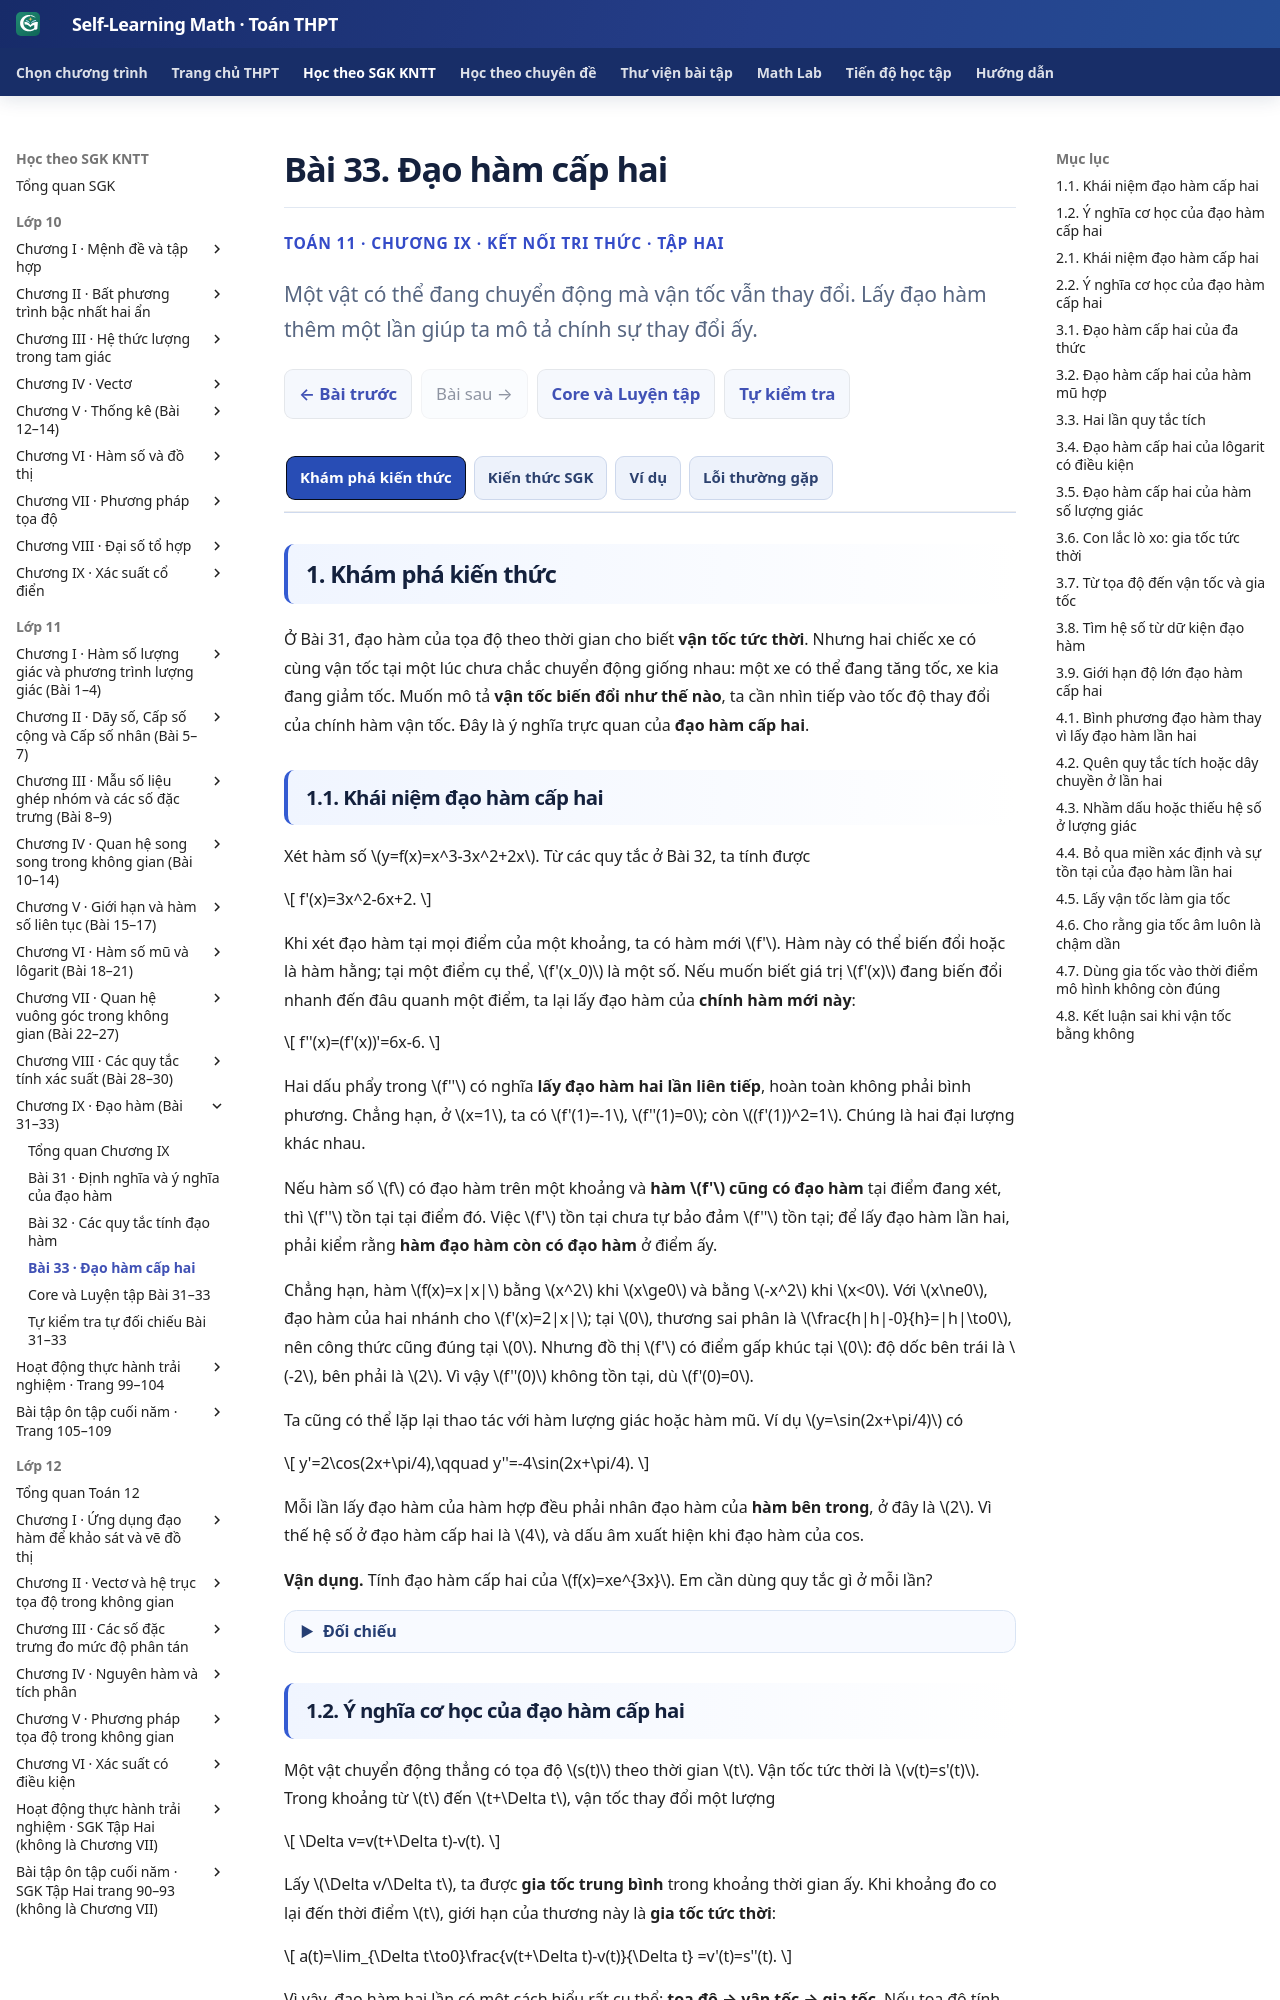

repository: TMA2015/self-learning-math · page: thpt-preview/sgk/lop-11/chuong-ix/bai-33/index.html · generator: mkdocs

# Bài 33. Đạo hàm cấp hai

<style>
/* Only the B33 Knowledge page. Shared Golden UI, data and assessment stay unchanged. */
.md-typeset:has([data-g11-b33-knowledge-only]) .thpt-r4-knowledge-conclusion.thpt-r4-concept-card{background:#e8f7f2;border:1px solid #a9dccc;border-left:4px solid #087d69;color:#174137}
.md-typeset:has([data-g11-b33-knowledge-only]) .thpt-r4-knowledge-conclusion.thpt-r4-rule-card{background:#eaf1fc;border:1px solid #a5bee5;border-left:4px solid #4879c2;color:#193d66}
[data-md-color-scheme="slate"] .md-typeset:has([data-g11-b33-knowledge-only]) .thpt-r4-knowledge-conclusion.thpt-r4-concept-card{background:#193d36;border-color:#447e70;border-left-color:#76dfc7;color:#e9fff7}
[data-md-color-scheme="slate"] .md-typeset:has([data-g11-b33-knowledge-only]) .thpt-r4-knowledge-conclusion.thpt-r4-rule-card{background:#203551;border-color:#45658a;border-left-color:#8cb4ed;color:#ecf5ff}
</style>

<div class="thpt-r4-screen" data-thpt-r4 data-g11-b33-knowledge-only>
<p class="thpt-r4-eyebrow">TOÁN 11 · CHƯƠNG IX · KẾT NỐI TRI THỨC · TẬP HAI</p>
<p class="thpt-r4-lead">Một vật có thể đang chuyển động mà vận tốc vẫn thay đổi. Lấy đạo hàm thêm một lần giúp ta mô tả chính sự thay đổi ấy.</p>
<nav class="thpt-r4-lesson-tabs"><a href="../">Chương IX</a><a href="../luyen-tap/">Core/Luyện tập</a><a href="../tu-kiem-tra-chuong/">Tự kiểm tra cuối chương</a></nav>
</div>

=== "Khám phá kiến thức"

    Ở Bài 31, đạo hàm của tọa độ theo thời gian cho biết **vận tốc tức thời**. Nhưng hai chiếc xe có cùng vận tốc tại một lúc chưa chắc chuyển động giống nhau: một xe có thể đang tăng tốc, xe kia đang giảm tốc. Muốn mô tả **vận tốc biến đổi như thế nào**, ta cần nhìn tiếp vào tốc độ thay đổi của chính hàm vận tốc. Đây là ý nghĩa trực quan của **đạo hàm cấp hai**.

    ### 1.1. Khái niệm đạo hàm cấp hai

    Xét hàm số \(y=f(x)=x^3-3x^2+2x\). Từ các quy tắc ở Bài 32, ta tính được

    \[
    f'(x)=3x^2-6x+2.
    \]

    Khi xét đạo hàm tại mọi điểm của một khoảng, ta có hàm mới \(f'\). Hàm này có thể biến đổi hoặc là hàm hằng; tại một điểm cụ thể, \(f'(x_0)\) là một số. Nếu muốn biết giá trị \(f'(x)\) đang biến đổi nhanh đến đâu quanh một điểm, ta lại lấy đạo hàm của **chính hàm mới này**:

    \[
    f''(x)=(f'(x))'=6x-6.
    \]

    Hai dấu phẩy trong \(f''\) có nghĩa **lấy đạo hàm hai lần liên tiếp**, hoàn toàn không phải bình phương. Chẳng hạn, ở \(x=1\), ta có \(f'(1)=-1\), \(f''(1)=0\); còn \((f'(1))^2=1\). Chúng là hai đại lượng khác nhau.

    Nếu hàm số \(f\) có đạo hàm trên một khoảng và **hàm \(f'\) cũng có đạo hàm** tại điểm đang xét, thì \(f''\) tồn tại tại điểm đó. Việc \(f'\) tồn tại chưa tự bảo đảm \(f''\) tồn tại; để lấy đạo hàm lần hai, phải kiểm rằng **hàm đạo hàm còn có đạo hàm** ở điểm ấy.

    Chẳng hạn, hàm \(f(x)=x|x|\) bằng \(x^2\) khi \(x\ge0\) và bằng \(-x^2\) khi \(x<0\). Với \(x\ne0\), đạo hàm của hai nhánh cho \(f'(x)=2|x|\); tại \(0\), thương sai phân là \(\frac{h|h|-0}{h}=|h|\to0\), nên công thức cũng đúng tại \(0\). Nhưng đồ thị \(f'\) có điểm gấp khúc tại \(0\): độ dốc bên trái là \(-2\), bên phải là \(2\). Vì vậy \(f''(0)\) không tồn tại, dù \(f'(0)=0\).

    Ta cũng có thể lặp lại thao tác với hàm lượng giác hoặc hàm mũ. Ví dụ \(y=\sin(2x+\pi/4)\) có

    \[
    y'=2\cos(2x+\pi/4),\qquad
    y''=-4\sin(2x+\pi/4).
    \]

    Mỗi lần lấy đạo hàm của hàm hợp đều phải nhân đạo hàm của **hàm bên trong**, ở đây là \(2\). Vì thế hệ số ở đạo hàm cấp hai là \(4\), và dấu âm xuất hiện khi đạo hàm của cos.

    **Vận dụng.** Tính đạo hàm cấp hai của \(f(x)=xe^{3x}\). Em cần dùng quy tắc gì ở mỗi lần?

    ??? question "Đối chiếu"

        **Phân tích.** \(f\) là tích của \(x\) và \(e^{3x}\). Sau lần một, kết quả vẫn có thể viết dưới dạng tích, nên phải dùng tiếp quy tắc tích và quy tắc hàm hợp.

        **Lời giải.** Lần một:

        \[
        f'(x)=e^{3x}+3xe^{3x}=(1+3x)e^{3x}.
        \]

        Lần hai:

        \[
        f''(x)=3e^{3x}+3(1+3x)e^{3x}
        =(6+9x)e^{3x}.
        \]

        **Kiểm lại:** Tính theo dạng tổng \(f'=e^{3x}+3xe^{3x}\) cũng cho \(f''=3e^{3x}+3e^{3x}+9xe^{3x}\).

        **Kiểm lỗi:** Nếu chỉ viết \(f''=3e^{3x}\), em đã bỏ qua đạo hàm của số hạng \(3xe^{3x}\).

    ### 1.2. Ý nghĩa cơ học của đạo hàm cấp hai

    Một vật chuyển động thẳng có tọa độ \(s(t)\) theo thời gian \(t\). Vận tốc tức thời là \(v(t)=s'(t)\). Trong khoảng từ \(t\) đến \(t+\Delta t\), vận tốc thay đổi một lượng

    \[
    \Delta v=v(t+\Delta t)-v(t).
    \]

    Lấy \(\Delta v/\Delta t\), ta được **gia tốc trung bình** trong khoảng thời gian ấy. Khi khoảng đo co lại đến thời điểm \(t\), giới hạn của thương này là **gia tốc tức thời**:

    \[
    a(t)=\lim_{\Delta t\to0}\frac{v(t+\Delta t)-v(t)}{\Delta t}
    =v'(t)=s''(t).
    \]

    Vì vậy, đạo hàm hai lần có một cách hiểu rất cụ thể: **tọa độ → vận tốc → gia tốc**. Nếu tọa độ tính bằng mét (m) và thời gian tính bằng giây (s), thì vận tốc đo bằng m/s và gia tốc đo bằng m/s². Đơn vị thứ hai xuất hiện vì ta lấy **đạo hàm của vận tốc theo thời gian**.

    Chẳng hạn, với \(s(t)=3t^2+t^3\) (m), ta có \(v(t)=6t+3t^2\) (m/s) và \(a(t)=6+6t\) (m/s²). Tại \(t=2\), gia tốc \(a(2)=18\) m/s². Không được lấy chính \(s(2)\) hoặc \(v(2)\) làm gia tốc vì đó là các đại lượng khác nhau.

    Một chuyển động dao động cũng có gia tốc dù tại một số thời điểm vận tốc bằng \(0\). Ví dụ vật dao động có tọa độ \(x(t)=3\cos(2\pi t)\) (cm), với \(t\) tính bằng giây. Khi ấy

    \[
    v(t)=-6\pi\sin(2\pi t),\qquad
    a(t)=-12\pi^2\cos(2\pi t).
    \]

    Tại \(t=1\), vật có \(v(1)=0\) cm/s nhưng \(a(1)=-12\pi^2\) cm/s². Vật đang ở vị trí biên, vận tốc bằng \(0\) trong chốc lát rồi đổi chiều. Gia tốc âm chỉ hướng ngược chiều dương đã chọn; nó **không tự nói rằng vật chậm dần**.

    <figure class="thpt-r4-plot thpt-r4-calculus-figure"><img loading="lazy" src="../../../../../assets/images/thpt/FIG-G11-CHIX-B33-01_R00.svg" alt="Hai ô đồ thị riêng biệt: bên trái vận tốc v(t)=3t²−6t+2 có dạng parabol, bên phải gia tốc a(t)=6t−6 có dạng đường thẳng"><figcaption><strong>Đọc hình:</strong> hình bên trái mô tả \(v(t)=3t^2-6t+2\), hình bên phải mô tả \(a(t)=6t-6\). Khi vận tốc đạt giá trị nhỏ nhất tại \(t=1\), gia tốc bằng \(0\) vì độ dốc đồ thị \(v\) lúc ấy bằng \(0\). <strong>Hai ô có trục dọc và đơn vị khác nhau</strong>, nên không so sánh độ cao hai đường; hãy so dấu của từng đại lượng và quan hệ \(a=v'\).</figcaption></figure>

    Cũng cần phân biệt **gia tốc âm** với **chậm dần**. Giả sử tại một thời điểm \(v=-3\) m/s và \(a=-2\) m/s². Vật đang đi theo chiều âm, đồng thời vận tốc trở nên âm hơn trong một khoảng ngắn: **tốc độ \(|v|\) tăng**. Nếu \(v=-3\) nhưng \(a=+2\), gia tốc hướng ngược vận tốc nên tốc độ đang giảm, miễn là chưa đổi chiều. Vì thế, tại thời điểm \(v\ne0\), nếu \(v,a\) cùng dấu thì tốc độ đang tăng; nếu trái dấu thì tốc độ đang giảm. Khi \(a=0\) tại một thời điểm, chưa thể kết luận chuyển động đều trên cả khoảng; khi \(v=0\), cần xét thêm chuyển động lân cận thời điểm ấy.

    **Vận dụng.** Một vật chuyển động theo \(s(t)=t^3-3t^2+2t\) (m), với \(t\) tính bằng giây trong một khoảng chứa \(0{,}5\) và \(1{,}5\). Tính \(v\) và \(a\) tại hai thời điểm đó. Ở mỗi thời điểm, vật đang nhanh dần hay chậm dần?

    ??? question "Đối chiếu"

        **Phân tích.** Tính \(v=s'\) và \(a=s''\) trước. Để nhận xét độ lớn vận tốc tăng hay giảm tại thời điểm có \(v\ne0\), xét xem **hai dấu có cùng nhau không**.

        **Lời giải.**

        \[
        v(t)=3t^2-6t+2,\qquad a(t)=6t-6.
        \]

        Tại \(t=0{,}5\): \(v=3(0{,}5)^2-6(0{,}5)+2=-0{,}25\) m/s, \(a=-3\) m/s². Cùng dấu âm, nên vật **nhanh dần theo chiều âm** tại thời điểm ấy.

        Tại \(t=1{,}5\): \(v=3(1{,}5)^2-6(1{,}5)+2=-0{,}25\) m/s, \(a=3\) m/s². Hai dấu trái nhau, nên vật **chậm dần theo chiều âm** tại thời điểm ấy.

        **Kiểm lại:** Ở cả hai thời điểm, vật đang đi theo chiều âm. Gia tốc khác dấu, nên kết luận về việc \(|v|\) tăng hay giảm khác nhau.

        **Kiểm lỗi:** Không kết luận “gia tốc âm nên chậm dần” hay “gia tốc dương nên nhanh dần” khi chưa biết hướng chuyển động.

=== "Kiến thức SGK"

    ### 2.1. Khái niệm đạo hàm cấp hai

    <div class="thpt-r4-knowledge-conclusion thpt-r4-concept-card" role="note"><strong>Định nghĩa — Đạo hàm cấp hai</strong><p>Giả sử hàm số \(y=f(x)\) có đạo hàm tại mọi điểm trên khoảng \((a;b)\). Nếu hàm \(y'=f'(x)\) lại có đạo hàm tại \(x\in(a;b)\), thì đạo hàm của \(f'\) tại \(x\) gọi là <strong>đạo hàm cấp hai</strong> của \(f\) tại \(x\), kí hiệu \(y''\) hoặc \(f''(x)\). Nghĩa là \(f''(x)=(f'(x))'\) tại các điểm mà đạo hàm này tồn tại.</p></div>

    **Cách tính:** Lấy đạo hàm lần thứ nhất để được \(f'\). Sau đó tiếp tục lấy đạo hàm của **toàn bộ \(f'\)**, không bình phương kết quả. Nếu hàm số có đạo hàm lần thứ nhất nhưng \(f'\) không khả vi tại điểm cần xét, thì không thể nói \(f''\) tồn tại tại điểm ấy.

    **Ví dụ minh họa.** Với \(f(x)=x^3+e^x\), ta có \(f'(x)=3x^2+e^x\), rồi \(f''(x)=6x+e^x\). Do đó \(f''(0)=1\).

    ### 2.2. Ý nghĩa cơ học của đạo hàm cấp hai

    <div class="thpt-r4-knowledge-conclusion thpt-r4-concept-card" role="note"><strong>Khái niệm — Gia tốc tức thời</strong><p>Cho vật chuyển động có vận tốc tức thời \(v(t)\). Khi \(\Delta t\ne0\), tỉ số \(\displaystyle\frac{v(t+\Delta t)-v(t)}{\Delta t}\) là <strong>gia tốc trung bình</strong> trên khoảng thời gian ấy. Nếu giới hạn của tỉ số này tồn tại hữu hạn khi \(\Delta t\to0\), thì đó là <strong>gia tốc tức thời</strong> \(a(t)=v'(t)\).</p></div>

    <div class="thpt-r4-knowledge-conclusion thpt-r4-rule-card" role="note"><strong>Ý nghĩa cơ học của đạo hàm cấp hai</strong><p>Nếu phương trình chuyển động là \(s=f(t)\) và đạo hàm cấp hai tồn tại, thì \(\displaystyle v(t)=f'(t),\quad a(t)=v'(t)=f''(t)\). Khi \(s\) tính bằng m, \(t\) bằng s, đơn vị của \(v\) là m/s và của \(a\) là m/s².</p></div>

    <figure class="thpt-r4-plot thpt-r4-calculus-figure"><img loading="lazy" src="../../../../../assets/images/thpt/FIG-G11-CHIX-B33-01_R00.svg" alt="Minh họa vận tốc là một parabol và gia tốc là một đường thẳng trên hai hệ trục độc lập"><figcaption><strong>Tra hình:</strong> với \(s(t)=t^3-3t^2+2t\), ta có \(v(t)=3t^2-6t+2\) và \(a(t)=6t-6\). Đồ thị \(a\) thể hiện **độ dốc** đồ thị \(v\), không phải độ cao của đường \(v\).</figcaption></figure>

    **Điều kiện và cách đọc kết quả:** Nếu gia tốc âm, vật không nhất thiết đang chậm dần; phải xem vận tốc đang hướng nào. Với \(v\ne0\), hai dấu \(v,a\) **cùng nhau** thì tốc độ đang tăng tại thời điểm đó, **trái nhau** thì tốc độ đang giảm. Khi vận tốc bằng \(0\), không dùng quy tắc dấu này một cách máy móc; cần xét chuyển động gần thời điểm ấy. Khi mô hình chỉ đúng trong một khoảng thời gian, chỉ giải thích các kết quả trong khoảng có ý nghĩa đó.

    **Ví dụ minh họa.** Với \(s(t)=5t^2+2t\) (m), ta có \(v(t)=10t+2\) (m/s) và \(a(t)=10\) m/s² tại mọi thời điểm nằm trong khoảng áp dụng của mô hình.

=== "Ví dụ"

    ### 3.1. Đạo hàm cấp hai của đa thức

    **Đề bài.** Tìm đạo hàm cấp hai của \(f(x)=2x^4-3x^2+6\).

    **Phân tích.** Đây là tổng các lũy thừa. Tính đạo hàm **lần một** của từng số hạng, sau đó lặp lại trên kết quả.
